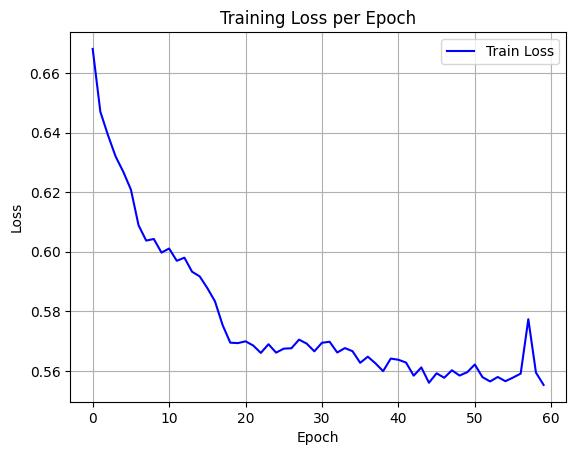

Values plotted in this chart, from the file beside it:
epoch, train_loss
0, 0.6681
1, 0.647
2, 0.6391
3, 0.632
4, 0.6269
5, 0.6209
6, 0.6089
7, 0.6037
8, 0.6043
9, 0.5997
10, 0.6011
11, 0.597
12, 0.598
13, 0.5933
14, 0.5917
15, 0.5878
16, 0.5833
17, 0.5754
18, 0.5695
19, 0.5693
20, 0.5699
21, 0.5685
22, 0.566
23, 0.5689
24, 0.5661
25, 0.5675
26, 0.5676
27, 0.5705
28, 0.5691
29, 0.5666
30, 0.5694
31, 0.5698
32, 0.5662
33, 0.5676
34, 0.5666
35, 0.5627
36, 0.5648
37, 0.5625
38, 0.5599
39, 0.5641
40, 0.5637
41, 0.5628
42, 0.5584
43, 0.5612
44, 0.556
45, 0.5592
46, 0.5577
47, 0.5602
48, 0.5584
49, 0.5595
50, 0.5621
51, 0.5579
52, 0.5564
53, 0.5579
54, 0.5565
55, 0.5577
56, 0.5591
57, 0.5773
58, 0.5594
59, 0.5553
